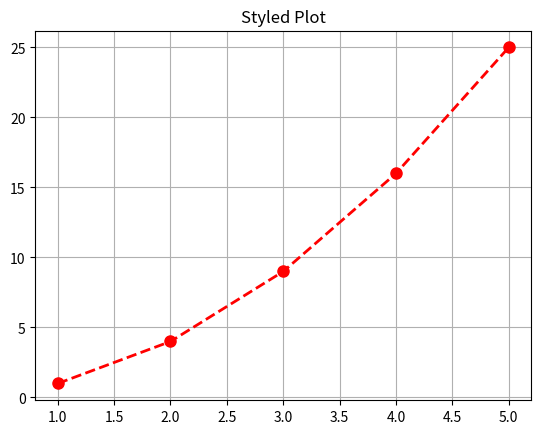

Recreate this plot in Python.
import matplotlib.pyplot as plt

x = [1, 2, 3, 4, 5]
y = [1, 4, 9, 16, 25]

# 'ro--' : r(빨간색), o(원형 마커), --(파선)
plt.plot(x, y, 'ro--', linewidth=2, markersize=8)

plt.title('Styled Plot')
plt.grid(True) # 격자 추가
plt.show()